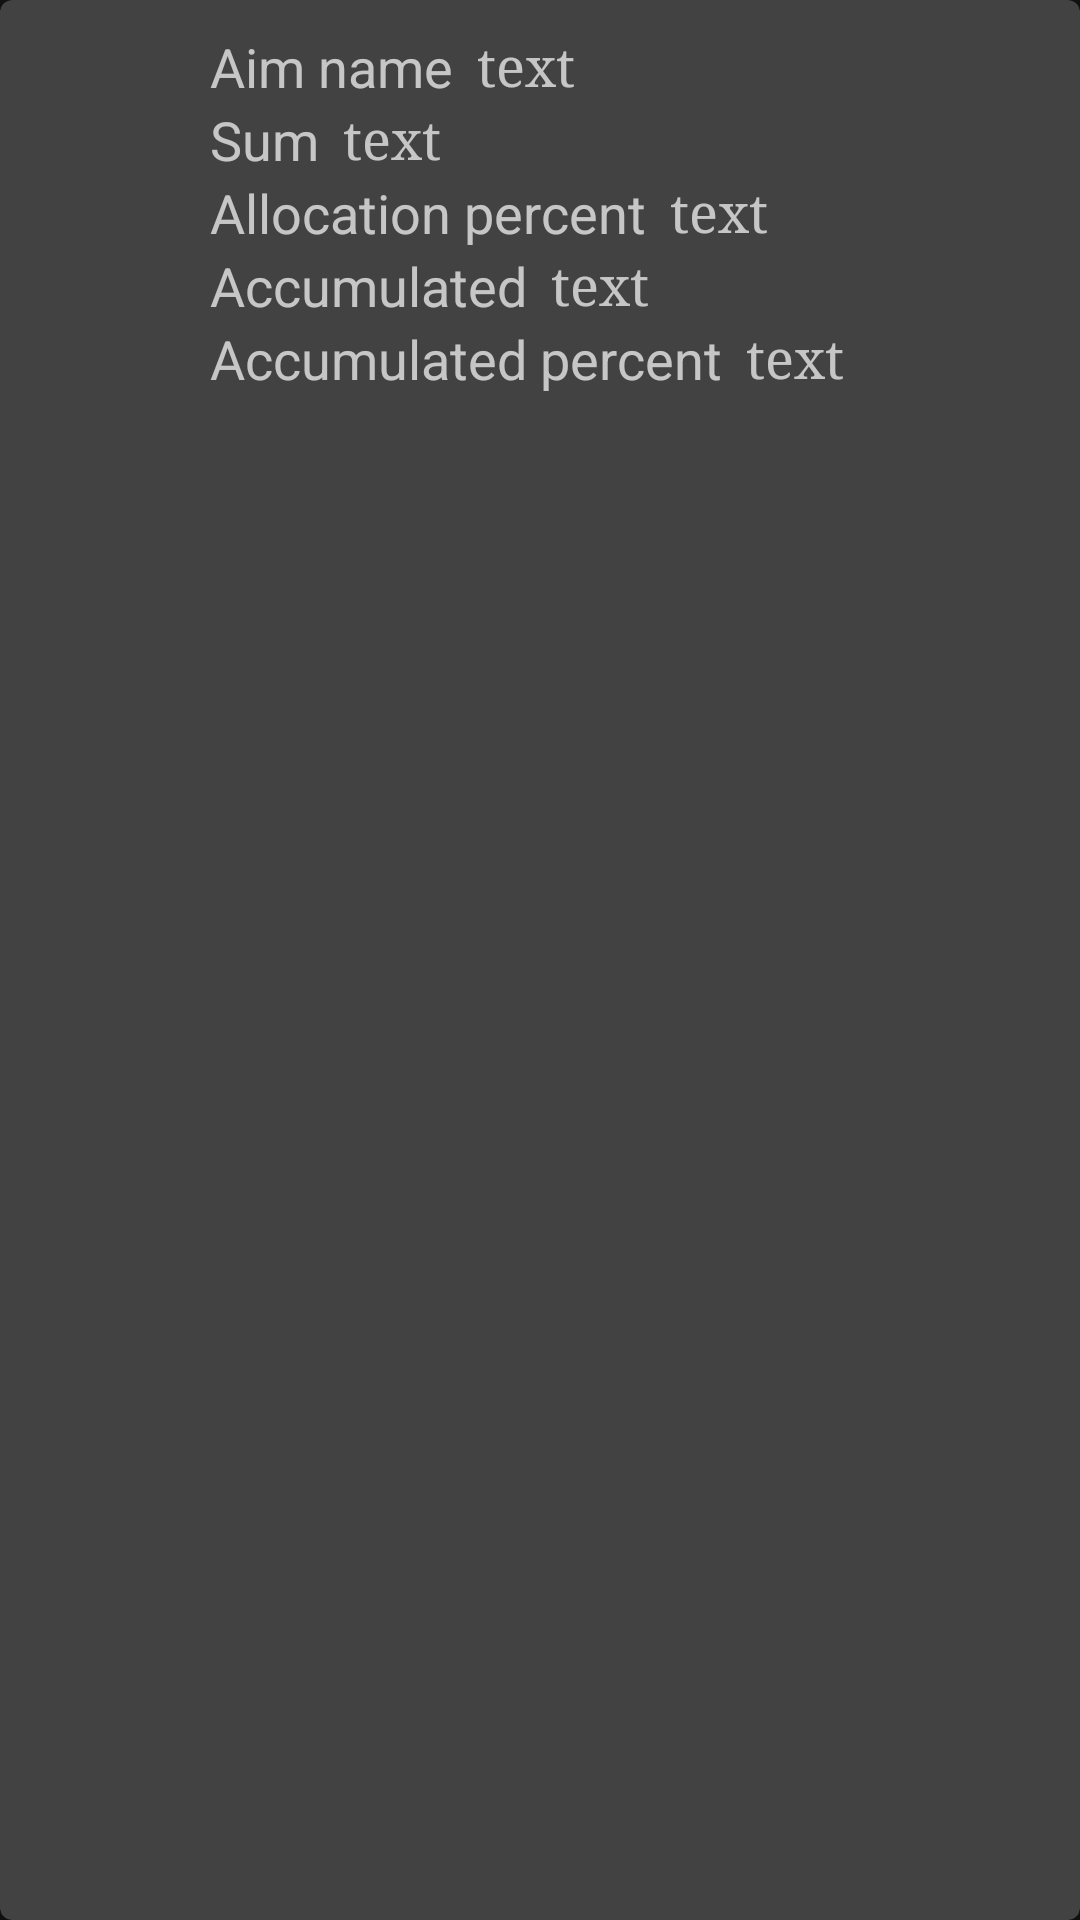

Reconstruct the res/layout file that produces this screen, plus the resources it refers to.
<!-- AndroidManifest.xml: application theme AppTheme -->
<!-- res/layout/aim_item.xml -->
<?xml version="1.0" encoding="utf-8"?>
<androidx.cardview.widget.CardView
    xmlns:android="http://schemas.android.com/apk/res/android"
    xmlns:app="http://schemas.android.com/apk/res-auto"
    xmlns:tools="http://schemas.android.com/tools"
    android:id="@+id/card_view"
    android:layout_height="wrap_content"
    android:layout_margin="5dp"
    android:layout_width="match_parent"
    app:cardCornerRadius="4dp"
    android:layout_gravity="center">

    <LinearLayout
        android:layout_width="match_parent"
        android:layout_height="match_parent"
        android:padding="10dp"
        android:gravity="start"
        android:orientation="horizontal">

        <LinearLayout
            android:layout_width="wrap_content"
            android:layout_height="match_parent"
            android:layout_marginStart="60dp"
            android:orientation="vertical">

            <LinearLayout
                android:layout_width="match_parent"
                android:layout_height="wrap_content"
                android:orientation="horizontal">

                <TextView
                    android:text="@string/aim_name"
                    android:layout_height="match_parent"
                    android:layout_width="wrap_content"
                    android:typeface="sans"
                    android:textSize="18sp"
                    />

                <TextView
                    android:id="@+id/input_name"
                    android:layout_height="match_parent"
                    android:text="text"
                    android:layout_marginStart="8dp"
                    android:typeface="serif"
                    android:textSize="18sp"
                    android:layout_width="wrap_content"/>



            </LinearLayout>

            <LinearLayout
                android:layout_width="match_parent"
                android:layout_height="wrap_content"
                android:orientation="horizontal">

                <TextView
                    android:text="@string/sum"
                    android:layout_height="match_parent"
                    android:typeface="sans"
                    android:textSize="18sp"
                    android:layout_width="wrap_content"/>

                <TextView
                    android:id="@+id/input_sum"
                    android:layout_height="match_parent"
                    android:text="text"
                    android:layout_marginStart="8dp"
                    android:typeface="serif"
                    android:textSize="18sp"
                    android:layout_width="wrap_content"/>

            </LinearLayout>

            <LinearLayout
                android:layout_width="match_parent"
                android:layout_height="wrap_content"
                android:orientation="horizontal">

                <TextView
                    android:text="@string/allocation_percent"
                    android:layout_width="wrap_content"
                    android:typeface="sans"
                    android:textSize="18sp"
                    android:layout_height="match_parent"/>

                <TextView
                    android:id="@+id/aim_allocate_percent"
                    android:layout_height="match_parent"
                    android:text="text"
                    android:typeface="serif"
                    android:textSize="18sp"
                    android:layout_marginStart="8dp"
                    android:layout_width="wrap_content"/>


            </LinearLayout>

            <LinearLayout
                android:layout_width="match_parent"
                android:layout_height="wrap_content"
                android:orientation="horizontal">

                <TextView
                    android:text="@string/accumulated"
                    android:layout_height="match_parent"
                    android:typeface="sans"
                    android:textSize="18sp"
                    android:layout_width="wrap_content"/>

                <TextView
                    android:id="@+id/aim_accumulated_sum"
                    android:layout_height="match_parent"
                    android:text="text"
                    android:typeface="serif"
                    android:textSize="18sp"
                    android:layout_marginStart="8dp"
                    android:layout_width="wrap_content"/>


            </LinearLayout>

            <LinearLayout
                android:layout_width="match_parent"
                android:layout_height="wrap_content"
                android:orientation="horizontal">

                <TextView
                    android:text="@string/accumulated_percent"
                    android:layout_width="wrap_content"
                    android:typeface="sans"
                    android:textSize="18sp"
                    android:layout_height="match_parent"/>

                <TextView
                    android:id="@+id/aim_percent"
                    android:text="text"
                    android:typeface="serif"
                    android:textSize="18sp"
                    android:layout_marginStart="8dp"
                    android:layout_width="wrap_content"
                    android:layout_height="match_parent"/>


            </LinearLayout>



        </LinearLayout>



    </LinearLayout>

</androidx.cardview.widget.CardView>
<!-- resources referenced by this layout -->
<resources>
  <string name="accumulated">Accumulated</string>
  <string name="accumulated_percent">Accumulated percent</string>
  <string name="aim_name">Aim name</string>
  <string name="allocation_percent">Allocation percent</string>
  <string name="sum">Sum</string>
  <style name="AppTheme" parent="Theme.MaterialComponents">
          
          <item name="colorPrimary">@color/colorPrimary</item>
          <item name="colorPrimaryDark">@color/colorPrimaryDark</item>
          <item name="colorAccent">@color/colorAccent</item>
  
  
      </style>
  <color name="colorPrimary">#2196F3</color>
  <color name="colorPrimaryDark">#13558A</color>
  <color name="colorAccent">#03DAC5</color>
</resources>
